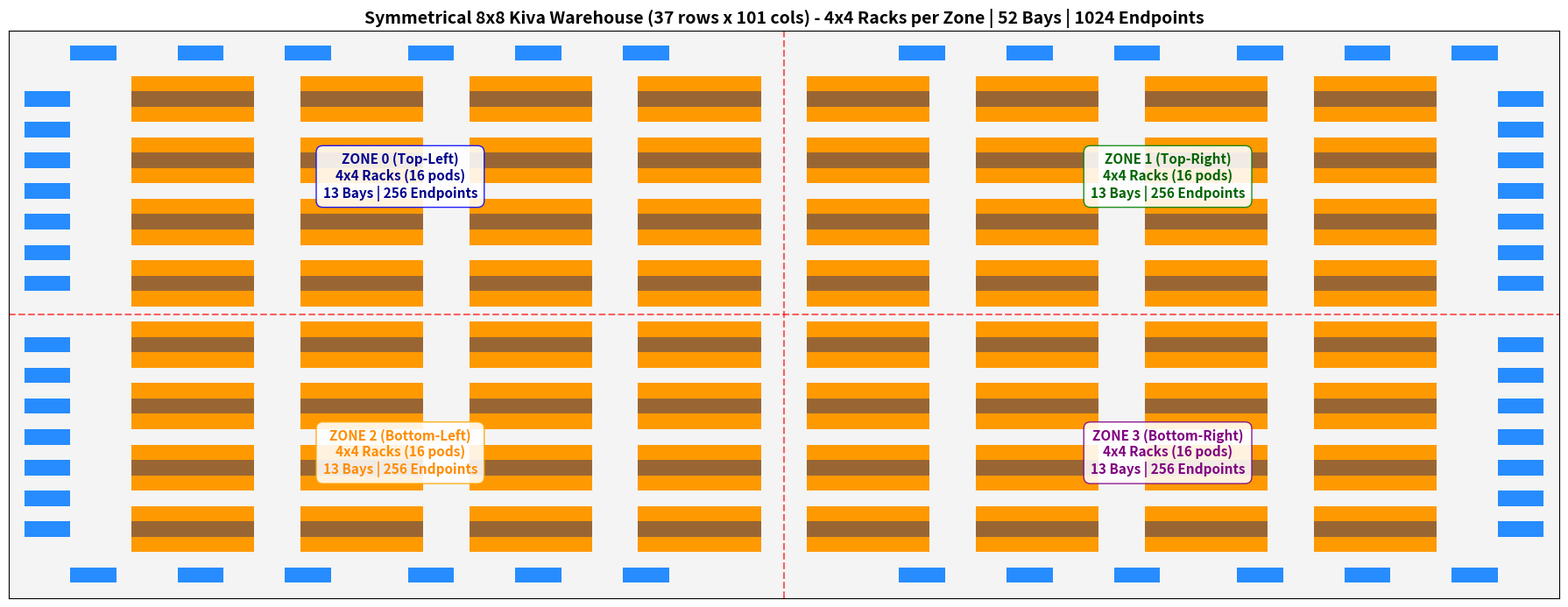

Generate this figure with matplotlib:
import matplotlib.pyplot as plt
import numpy as np

def generate():
    W = 101
    H = 37

    # Templates
    row_empty = "." * W
    row_endpoints = "........" + ("eeeeeeee..." * 3) + "eeeeeeee" + "..." + ("eeeeeeee..." * 3) + "eeeeeeee" + "........"
    row_racks = ".rrr...." + ("@@@@@@@@..." * 3) + "@@@@@@@@" + "..." + ("@@@@@@@@..." * 3) + "@@@@@@@@" + "....rrr."
    row_corridor = ".rrr...." + ("." * 85) + "....rrr."

    # Top/Bottom bays row
    z0_bays = "....rrr....rrr....rrr.....rrr....rrr....rrr......" # 49 chars (cols 0..48)
    mid_sep = "..."                                            # 3 chars (cols 49..51)
    z1_bays = "......rrr....rrr....rrr.....rrr....rrr....rrr...." # 49 chars (cols 52..100)
    row_bays = z0_bays + mid_sep + z1_bays
    assert len(row_bays) == W, f"row_bays len {len(row_bays)} != {W}"
    assert len(row_endpoints) == W, f"row_endpoints len {len(row_endpoints)} != {W}"
    assert len(row_racks) == W, f"row_racks len {len(row_racks)} != {W}"
    assert len(row_corridor) == W, f"row_corridor len {len(row_corridor)} != {W}"

    lines = []
    # Row 0: Top wall border
    lines.append(row_empty)
    # Row 1: Top parking bays
    lines.append(row_bays)
    # Row 2: Top open perimeter highway
    lines.append(row_empty)

    # Top Half: 4 rack tiers (Rows 3..17)
    # Tier 1
    lines.append(row_endpoints) # Row 3
    lines.append(row_racks)     # Row 4 (side bays)
    lines.append(row_endpoints) # Row 5
    # Corridor 1
    lines.append(row_corridor)  # Row 6 (side bays)
    # Tier 2
    lines.append(row_endpoints) # Row 7
    lines.append(row_racks)     # Row 8 (side bays)
    lines.append(row_endpoints) # Row 9
    # Corridor 2
    lines.append(row_corridor)  # Row 10 (side bays)
    # Tier 3
    lines.append(row_endpoints) # Row 11
    lines.append(row_racks)     # Row 12 (side bays)
    lines.append(row_endpoints) # Row 13
    # Corridor 3
    lines.append(row_corridor)  # Row 14 (side bays)
    # Tier 4
    lines.append(row_endpoints) # Row 15
    lines.append(row_racks)     # Row 16 (side bays)
    lines.append(row_endpoints) # Row 17

    # Central Cross-Quadrant Highway
    lines.append(row_empty)     # Row 18

    # Bottom Half: 4 rack tiers (Rows 19..33)
    # Tier 5
    lines.append(row_endpoints) # Row 19
    lines.append(row_racks)     # Row 20 (side bays)
    lines.append(row_endpoints) # Row 21
    # Corridor 4
    lines.append(row_corridor)  # Row 22 (side bays)
    # Tier 6
    lines.append(row_endpoints) # Row 23
    lines.append(row_racks)     # Row 24 (side bays)
    lines.append(row_endpoints) # Row 25
    # Corridor 5
    lines.append(row_corridor)  # Row 26 (side bays)
    # Tier 7
    lines.append(row_endpoints) # Row 27
    lines.append(row_racks)     # Row 28 (side bays)
    lines.append(row_endpoints) # Row 29
    # Corridor 6
    lines.append(row_corridor)  # Row 30 (side bays)
    # Tier 8
    lines.append(row_endpoints) # Row 31
    lines.append(row_racks)     # Row 32 (side bays)
    lines.append(row_endpoints) # Row 33

    # Row 34: Bottom open perimeter highway
    lines.append(row_empty)
    # Row 35: Bottom parking bays
    lines.append(row_bays)
    # Row 36: Bottom wall border
    lines.append(row_empty)

    assert len(lines) == H, f"Total rows {len(lines)} != {H}"

    # Count statistics
    endpoints = sum(row.count('e') for row in lines)
    r_cells = sum(row.count('r') for row in lines)
    bays = r_cells // 3
    shelves = sum(row.count('@') for row in lines)

    print(f"Generated map: {H} rows x {W} cols")
    print(f"  Endpoints: {endpoints}")
    print(f"  Shelves: {shelves} (64 pods of 8 cells)")
    print(f"  Rest cells: {r_cells} ({bays} bays = {bays // 4} per zone)")

    # Write map file
    map_path = "kiva_8x8_4zone.map"
    with open(map_path, "w") as f:
        f.write(f"{H},{W}\n")
        f.write(f"{endpoints}\n")
        f.write(f"{r_cells}\n")
        f.write("5000\n")
        for line in lines:
            f.write(line + "\n")
    print(f"Saved map to {map_path}")

    # Render Preview PNG
    bg = np.ones((H, W, 3))
    for y in range(H):
        for x in range(W):
            c = lines[y][x]
            if c == '@': bg[y, x] = [0.6, 0.4, 0.2]  # Brown
            elif c == 'e': bg[y, x] = [1.0, 0.6, 0.0]  # Orange
            elif c == 'r': bg[y, x] = [0.15, 0.55, 1.0] # Blue
            elif c == '.': bg[y, x] = [0.96, 0.96, 0.96]

    fig, ax = plt.subplots(figsize=(18, 9))
    ax.imshow(bg, aspect='equal')
    ax.set_title(f"Symmetrical 8x8 Kiva Warehouse (37 rows x 101 cols) - 4x4 Racks per Zone | 52 Bays | 1024 Endpoints", 
                 fontsize=14, fontweight='bold')
    
    mid_y = H // 2
    mid_x = W // 2
    ax.axhline(mid_y, color='red', linestyle='--', alpha=0.6, linewidth=1.5)
    ax.axvline(mid_x, color='red', linestyle='--', alpha=0.6, linewidth=1.5)

    ax.text(mid_x * 0.5, mid_y * 0.5, "ZONE 0 (Top-Left)\n4x4 Racks (16 pods)\n13 Bays | 256 Endpoints", 
            fontsize=11, fontweight='bold', color='darkblue', ha='center', va='center',
            bbox=dict(boxstyle='round,pad=0.5', facecolor='white', alpha=0.88, edgecolor='blue'))
    ax.text(mid_x * 1.5, mid_y * 0.5, "ZONE 1 (Top-Right)\n4x4 Racks (16 pods)\n13 Bays | 256 Endpoints", 
            fontsize=11, fontweight='bold', color='darkgreen', ha='center', va='center',
            bbox=dict(boxstyle='round,pad=0.5', facecolor='white', alpha=0.88, edgecolor='green'))
    ax.text(mid_x * 0.5, mid_y * 1.5, "ZONE 2 (Bottom-Left)\n4x4 Racks (16 pods)\n13 Bays | 256 Endpoints", 
            fontsize=11, fontweight='bold', color='darkorange', ha='center', va='center',
            bbox=dict(boxstyle='round,pad=0.5', facecolor='white', alpha=0.88, edgecolor='orange'))
    ax.text(mid_x * 1.5, mid_y * 1.5, "ZONE 3 (Bottom-Right)\n4x4 Racks (16 pods)\n13 Bays | 256 Endpoints", 
            fontsize=11, fontweight='bold', color='purple', ha='center', va='center',
            bbox=dict(boxstyle='round,pad=0.5', facecolor='white', alpha=0.88, edgecolor='purple'))

    ax.set_xticks([])
    ax.set_yticks([])
    plt.tight_layout()
    preview_path = "kiva_8x8_4zone_preview.png"
    plt.savefig(preview_path, dpi=200, bbox_inches='tight')
    print(f"Saved preview to {preview_path}")

if __name__ == '__main__':
    generate()
